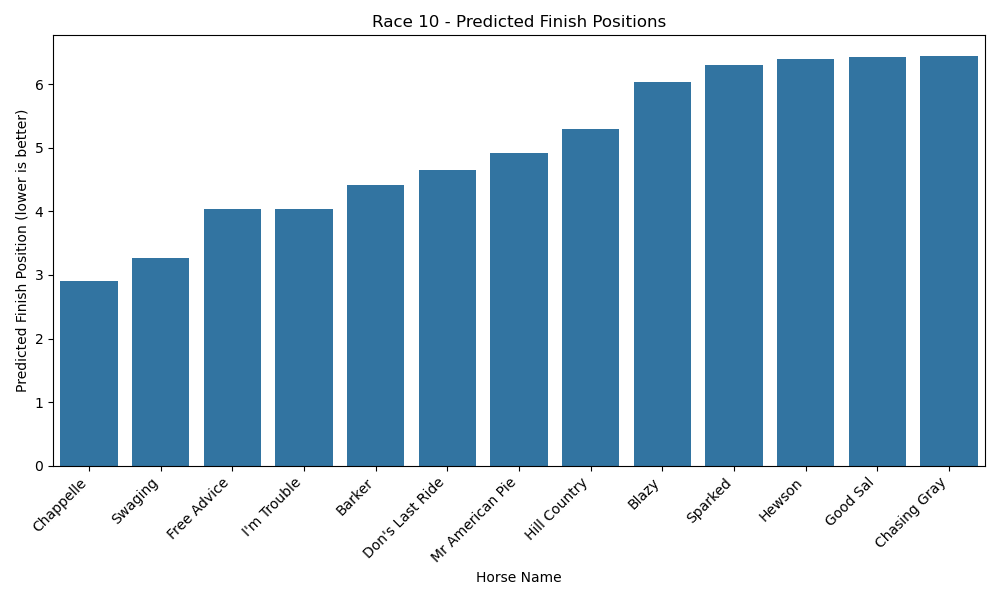

The table this chart was drawn from, first rows:
original_horse_name, predicted_finish, odds, jockey, trainer
Chappelle, 2.908, 2.5, J Alvarado, D Beckman
Swaging, 3.265, 3.5, J L Ortiz, Other
Free Advice, 4.035, 8.0, D Machado, Other
I'm Trouble, 4.035, 4.5, J R Velazquez, W A Ward
Barker, 4.419, 6.0, L Saez, C Davis
Don's Last Ride, 4.658, 15.0, T Gaffalione, J Sharp
Mr American Pie, 4.915, 15.0, A Fresu, D F O'Neill
Hill Country, 5.297, 20.0, J Graham, J K Desormeaux
Blazy, 6.038, 30.0, A Calleja, Other
Sparked, 6.301, 20.0, D Sheehy, A McKeever
Hewson, 6.389, 20.0, M Garcia, B G Hughes
Good Sal, 6.428, 30.0, W Antongeorgi III, T S Wismer
Chasing Gray, 6.446, 30.0, J A Torres, G T Forster
